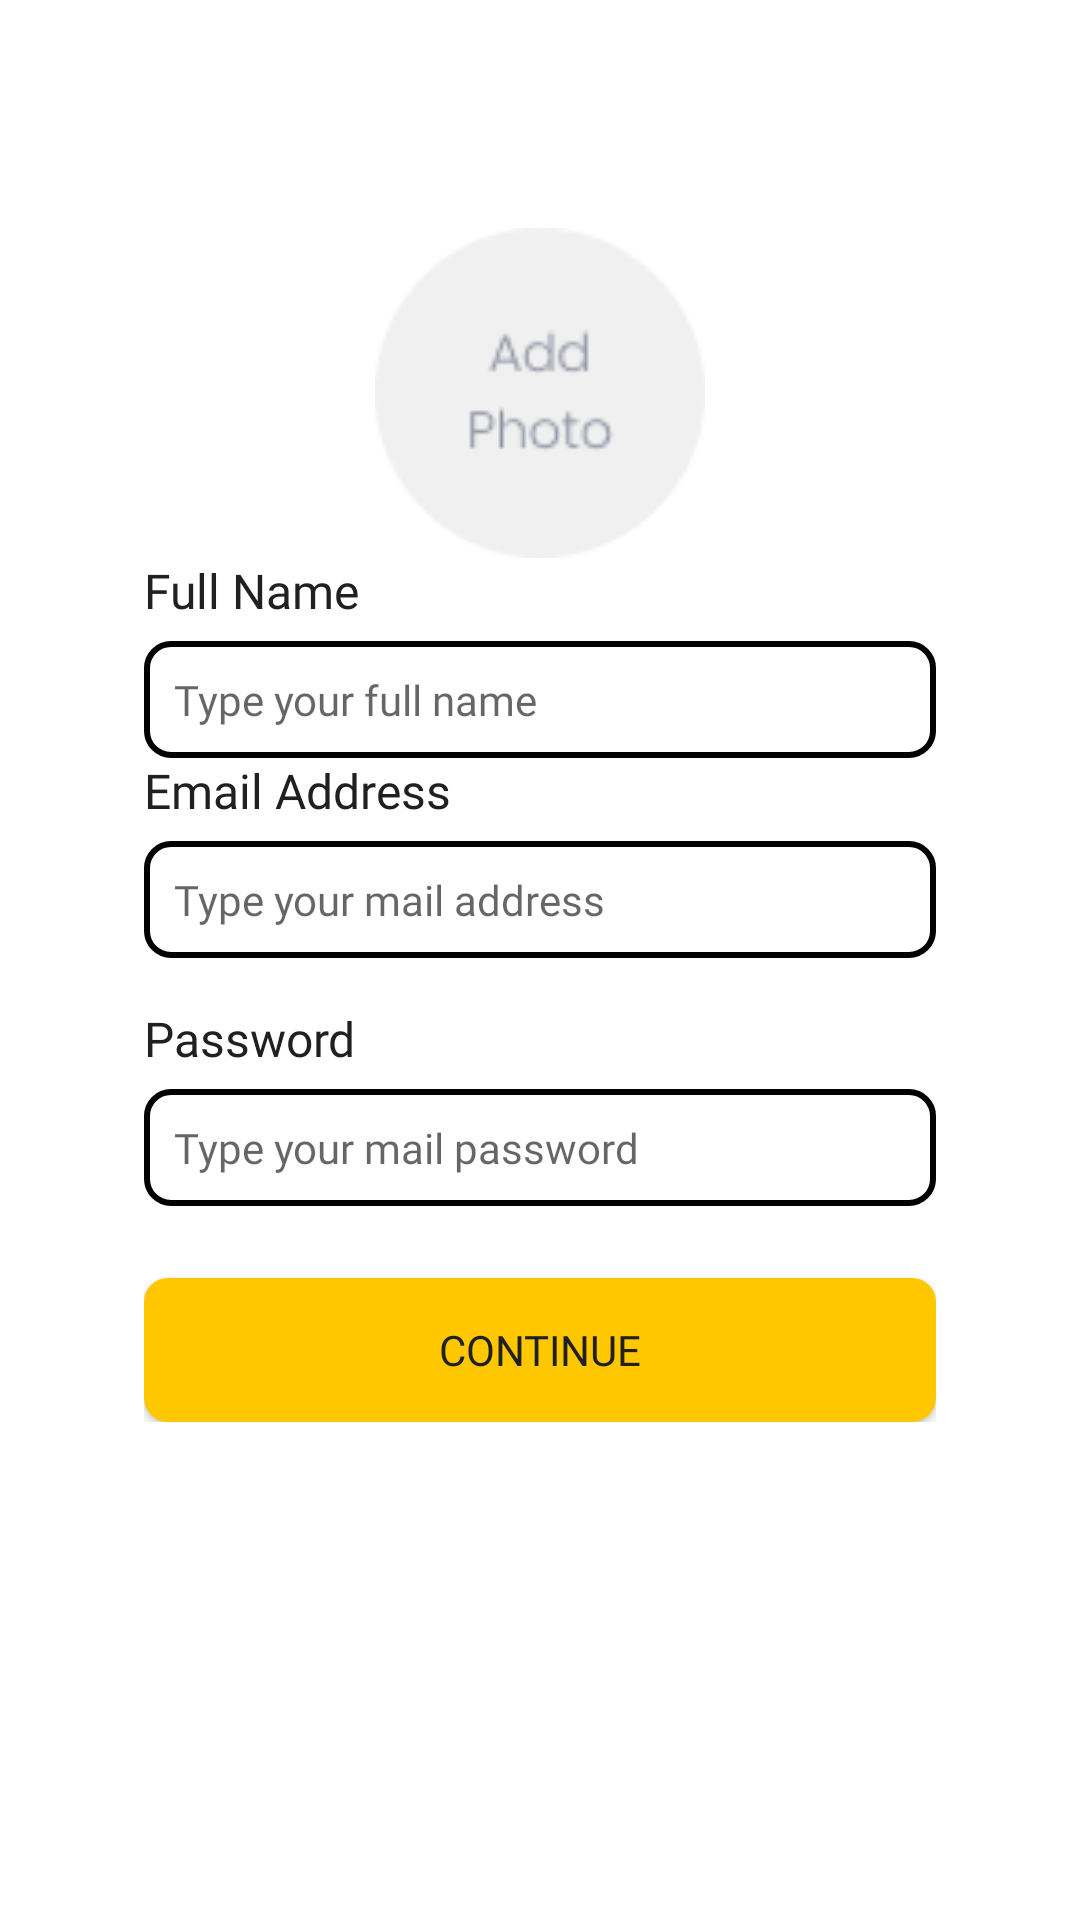

Here is an Android app screen rendered from its layout file. Give the layout XML and the strings, colors and styles it references.
<!-- AndroidManifest.xml: application theme Theme.MyFoodMarket.noActionBar -->
<!-- res/layout/fragment_signup_fragment.xml -->
<?xml version="1.0" encoding="utf-8"?>
<androidx.core.widget.NestedScrollView xmlns:android="http://schemas.android.com/apk/res/android"
    xmlns:tools="http://schemas.android.com/tools"
    android:layout_width="match_parent"
    android:layout_height="match_parent"
    android:background="#FFF"
    android:layout_marginTop="24dp"
    android:paddingLeft="24dp"
    android:paddingRight="24dp"
    android:paddingTop="26dp"
    android:orientation="vertical"
    tools:context=".ui.auth.signup.SignupFragment">

    <LinearLayout
        android:layout_width="match_parent"
        android:layout_height="match_parent"
        android:background="#FFF"
        android:layout_marginTop="24dp"
        android:paddingLeft="24dp"
        android:paddingRight="24dp"
        android:paddingTop="26dp"
        android:orientation="vertical">

        
        <ImageView
            android:src="@drawable/image_profile_bg"
            android:layout_width="110dp"
            android:layout_height="110dp"
            android:layout_gravity="center" />

        <TextView
            android:layout_width="match_parent"
            android:layout_height="wrap_content"
            style="@style/TextView.PoppinsNormal16sp020202"
            android:text="Full Name" />

        <EditText
            android:layout_width="match_parent"
            android:layout_height="wrap_content"
            style="@style/EditText.PoppinsNormal14sp8D92A3"
            android:background="@drawable/shape_rectangle_outline_8_020202"
            android:layout_marginTop="6dp"
            android:padding="10dp"
            android:hint="Type your full name" />

        <TextView
            android:layout_width="match_parent"
            android:layout_height="wrap_content"
            style="@style/TextView.PoppinsNormal16sp020202"
            android:text="Email Address" />

        <EditText
            android:layout_width="match_parent"
            android:layout_height="wrap_content"
            style="@style/EditText.PoppinsNormal14sp8D92A3"
            android:background="@drawable/shape_rectangle_outline_8_020202"
            android:layout_marginTop="6dp"
            android:padding="10dp"
            android:hint="Type your mail address" />

        <TextView
            android:layout_width="match_parent"
            android:layout_height="wrap_content"
            android:layout_marginTop="16dp"
            style="@style/TextView.PoppinsNormal16sp020202"
            android:text="Password" />

        <EditText
            android:layout_width="match_parent"
            android:layout_height="wrap_content"
            android:inputType="textPassword"
            style="@style/EditText.PoppinsNormal14sp8D92A3"
            android:background="@drawable/shape_rectangle_outline_8_020202"
            android:layout_marginTop="6dp"
            android:padding="10dp"
            android:hint="Type your mail password" />

        <Button
            android:id="@+id/btnContinue"
            android:layout_width="match_parent"
            android:layout_height="wrap_content"
            android:layout_marginTop="24dp"
            style="@style/Button.Primary"
            android:text="CONTINUE" />

    </LinearLayout>
</androidx.core.widget.NestedScrollView>
<!-- resources referenced by this layout -->
<resources>
  <!-- drawable image_profile_bg: png bitmap (drawable-v24, 2382 bytes) -->
  <!-- drawable shape_rectangle_outline_8_020202 (drawable-v24) -->
  <?xml version="1.0" encoding="utf-8"?>
  <shape xmlns:android="http://schemas.android.com/apk/res/android"
      android:shape="rectangle">
  
  
      <corners android:radius="8dp"/>
  
      <stroke
          android:width="2dp"
          android:color="#020202" />
  
  </shape>
  <style name="Button.Primary">
          <item name="android:fontFamily">@font/poppins_regular</item>
          <item name="android:textColor">#202020</item>
          <item name="android:textSize">14sp</item>
          <item name="android:background">@drawable/shape_rectangle_8_ffc700</item>
      </style>
  <style name="EditText.PoppinsNormal14sp8D92A3">
          <item name="android:fontFamily">@font/poppins_regular</item>
          <item name="android:textColor">#8D92A3</item>
          <item name="android:textSize">14sp</item>
      </style>
  <style name="TextView.PoppinsNormal16sp020202">
          <item name="android:fontFamily">@font/poppins_regular</item>
          <item name="android:textColor">#202020</item>
          <item name="android:textSize">16sp</item>
      </style>
  <style name="Theme.MyFoodMarket.noActionBar" parent="Theme.AppCompat.Light.NoActionBar">
          
          <item name="colorPrimary">@color/yellow_FFD500</item>
          <item name="colorPrimaryVariant">@color/yellow_FFC700</item>
          <item name="colorOnPrimary">@color/gary_E2E2E2</item>
          
          <item name="colorSecondary">@color/yellow_FFC700</item>
          <item name="colorSecondaryVariant">@color/yellow_FFD500</item>
          <item name="colorOnSecondary">@color/gary_E2E2E2</item>
          
          <item name="android:statusBarColor" tools:targetApi="l">?attr/colorPrimaryVariant</item>
          
      </style>
  <!-- drawable shape_rectangle_8_ffc700 (drawable-v24) -->
  <?xml version="1.0" encoding="utf-8"?>
  <shape xmlns:android="http://schemas.android.com/apk/res/android"
      android:shape="rectangle">
  
  
      <corners android:radius="8dp"/>
      <solid android:color="#ffc700"/>
  
  </shape>
  <color name="yellow_FFD500">#FFD500</color>
  <color name="yellow_FFC700">#FFC700</color>
  <color name="gary_E2E2E2">#E2E2E2</color>
</resources>
